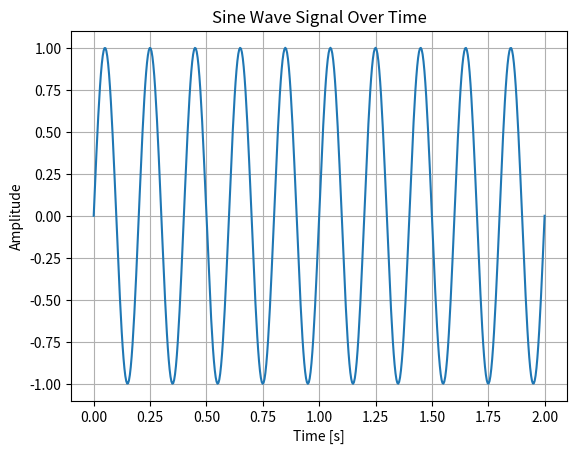

This figure's Python source:
import numpy as np
import matplotlib.pyplot as plt

# Step 1: Generate time values
t = np.linspace(0, 2, 500)  # Time from 0 to 2 seconds, 500 samples

# Step 2: Create a signal (for example, a sine wave)
frequency = 5  # 5 Hz
signal = np.sin(2 * np.pi * frequency * t)

# Step 3: Plot the signal over time
plt.plot(t, signal)

# Step 4: Add labels and title
plt.title('Sine Wave Signal Over Time')
plt.xlabel('Time [s]')
plt.ylabel('Amplitude')

# Optional: Add grid and show the plot
plt.grid(True)
plt.show()
